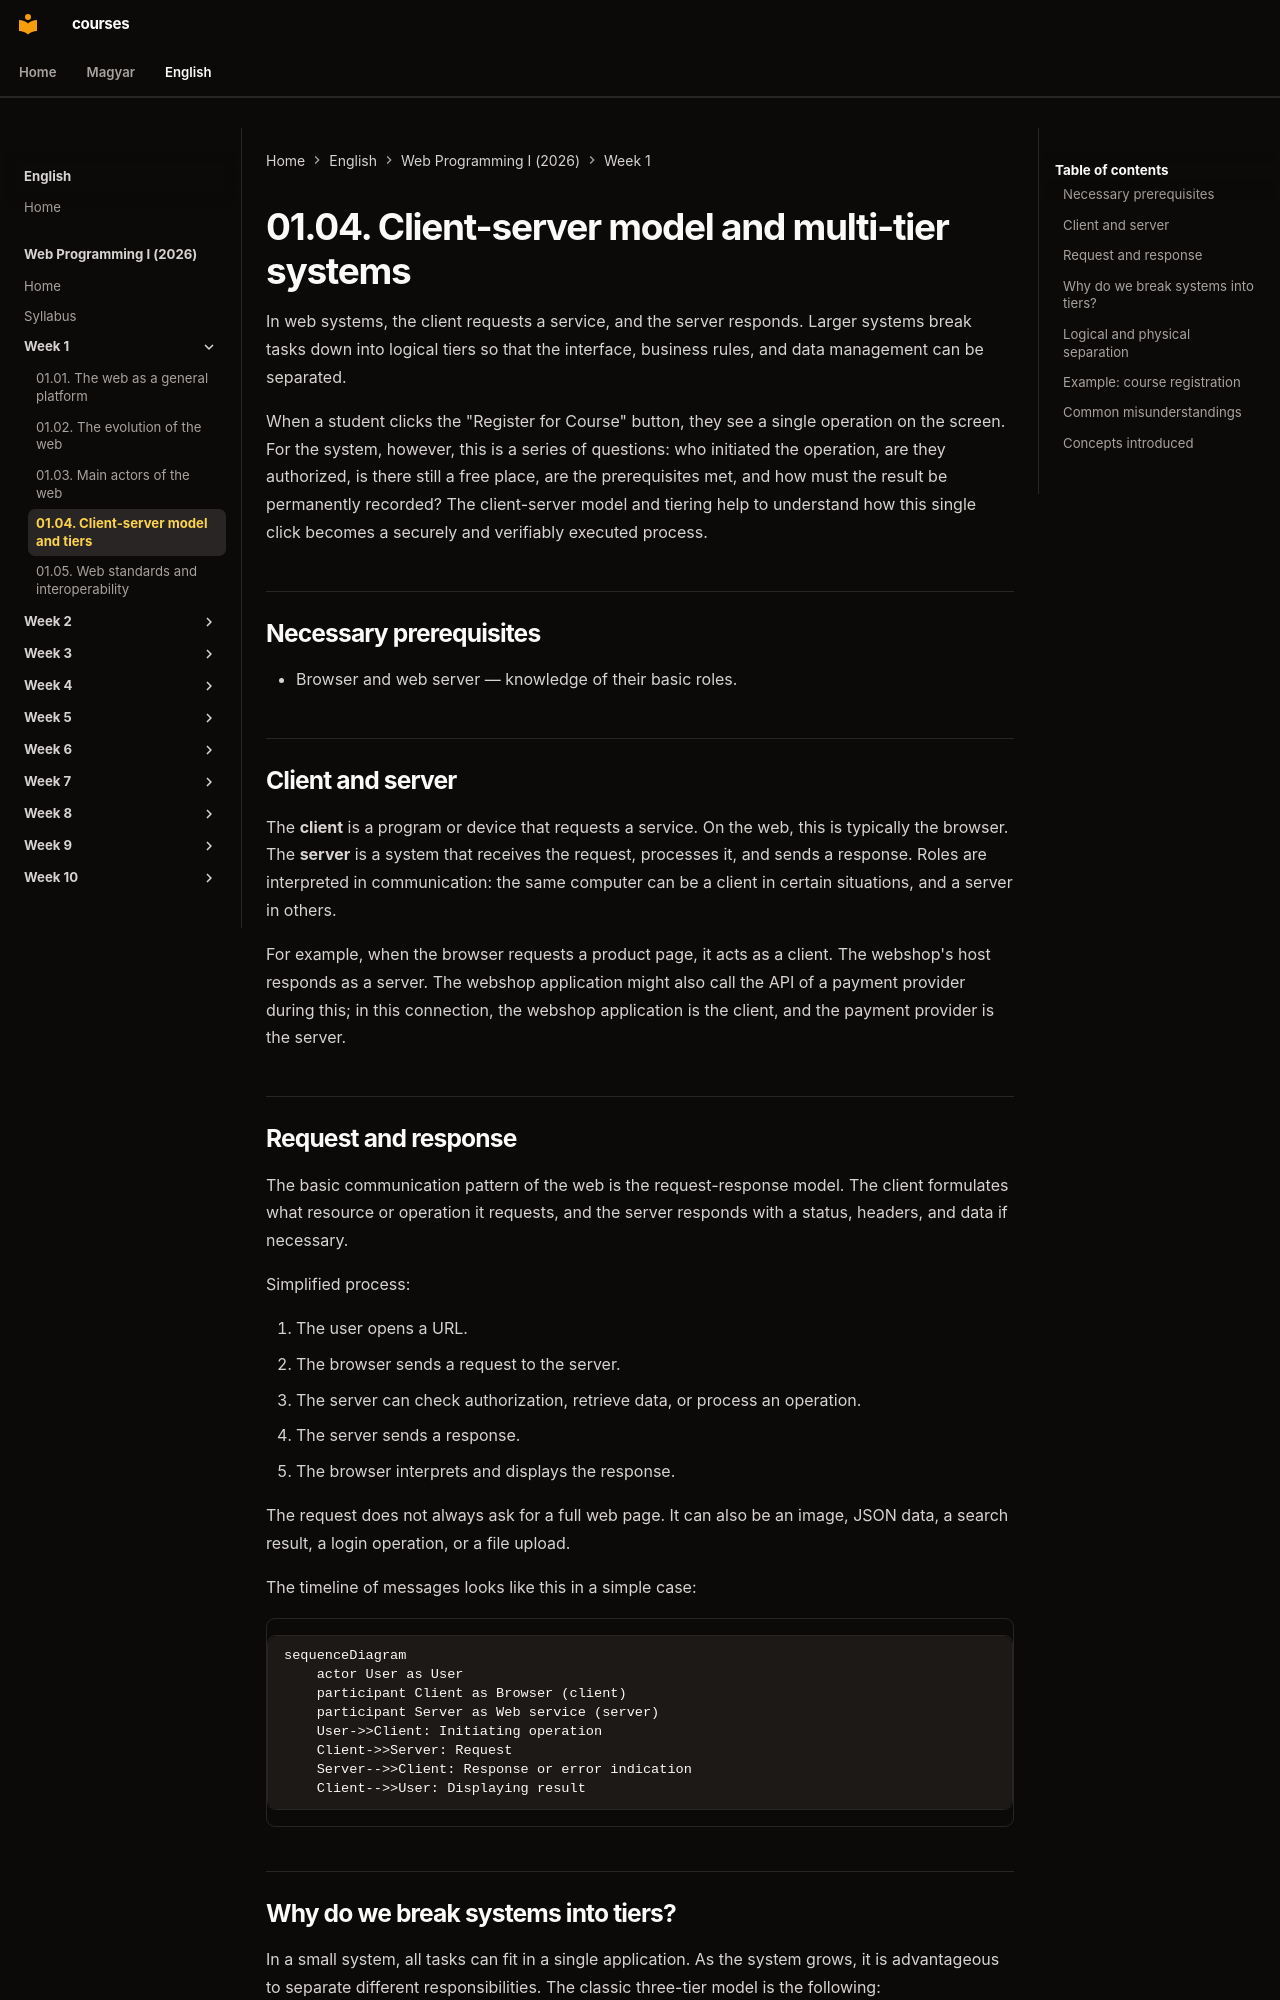

repository: laborci/courses · page: web-programming-1/en/01-04-client-server-and-multitier/index.html · generator: mkdocs

# 01.04. Client-server model and multi-tier systems

In web systems, the client requests a service, and the server responds. Larger systems break tasks down into logical tiers so that the interface, business rules, and data management can be separated.

When a student clicks the "Register for Course" button, they see a single operation on the screen. For the system, however, this is a series of questions: who initiated the operation, are they authorized, is there still a free place, are the prerequisites met, and how must the result be permanently recorded? The client-server model and tiering help to understand how this single click becomes a securely and verifiably executed process.


## Necessary prerequisites

- Browser and web server — knowledge of their basic roles.
## Client and server

The **client** is a program or device that requests a service. On the web, this is typically the browser. The **server** is a system that receives the request, processes it, and sends a response. Roles are interpreted in communication: the same computer can be a client in certain situations, and a server in others.

For example, when the browser requests a product page, it acts as a client. The webshop's host responds as a server. The webshop application might also call the API of a payment provider during this; in this connection, the webshop application is the client, and the payment provider is the server.

## Request and response

The basic communication pattern of the web is the request-response model. The client formulates what resource or operation it requests, and the server responds with a status, headers, and data if necessary.

Simplified process:

1. The user opens a URL.
2. The browser sends a request to the server.
3. The server can check authorization, retrieve data, or process an operation.
4. The server sends a response.
5. The browser interprets and displays the response.

The request does not always ask for a full web page. It can also be an image, JSON data, a search result, a login operation, or a file upload.

The timeline of messages looks like this in a simple case:

```mermaid
sequenceDiagram
    actor User as User
    participant Client as Browser (client)
    participant Server as Web service (server)
    User->>Client: Initiating operation
    Client->>Server: Request
    Server-->>Client: Response or error indication
    Client-->>User: Displaying result
```
